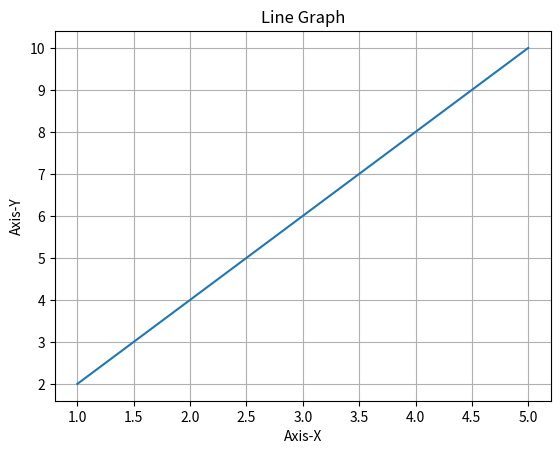

Recreate this plot in Python.
# 07_line_graph.py
# Doc matplotlib: https://matplotlib.org/stable/users/index

import matplotlib.pyplot as plt


def line_graph(x: list, y: list) -> None:
    """ Dibuja un gráfico de líneas usando listas x, y """

    # Validamos params:
    if type(x) != list and type(y) != list:
        raise ValueError("Los parámetros deben ser una lista de números válida")

    else:
        # Configuramos el titulo del graph:
        plt.title("Line Graph")

        # Configuramos las etiquetas x, y:
        plt.xlabel("Axis-X")
        plt.ylabel("Axis-Y")

        # Activamos grid:
        plt.grid(True)

        # Ploteamos:
        plt.plot(x, y)
        plt.show()


if __name__=="__main__":
    line_graph([1, 2, 3, 4, 5], [2, 4, 6, 8, 10])